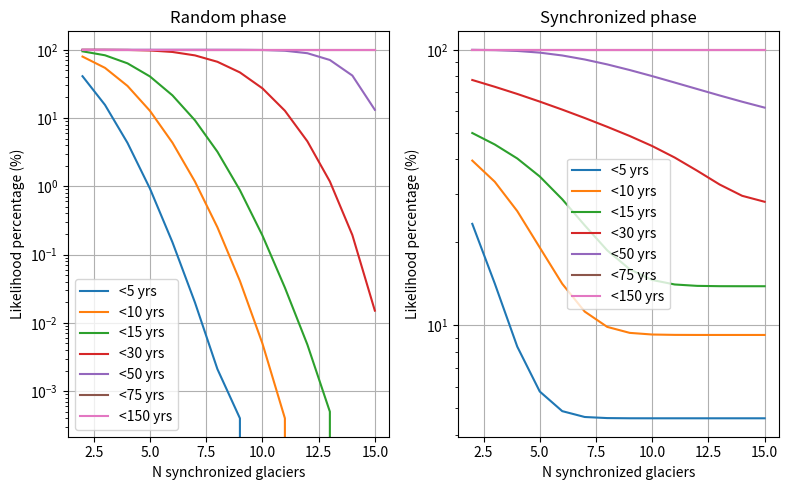

Generate this figure with matplotlib:
import numpy as np
import matplotlib.pyplot as plt
from pathlib import Path


def generate_test_cases(
    n_glaciers: int,
    n_iters: int,
    min_cycle: float,
    max_cycle: float,
    random_state: int | None = None,
) -> tuple[np.ndarray, np.ndarray]:
    """
    Generate (pseudo-)random test cases of surge cycles and phases.

    The test cases are not drawn from a normal distribution but are (supposed to be) completely random.

    Parameters
    ----------
    n_glaciers
        The number of glaciers to generate test cases for (for each iteration).
    n_iters
        The number of random cases to generate for each glacier.
    min_cycle
        The minimum bound of randomly generated surge cycles.
    max_cycle
        The maximum bound of randomly generated surge cycles.
    random_state
        Optional. The random state of the random number generator.

    Returns
    -------
    A tuple of (phases, cycles).

    Each array is a two-dimensional array:
        First dimension: Each glacier
        Second dimension: Each iteration
    """
    rng: np.random.Generator = np.random.default_rng(random_state)

    # Initialize empty lists that will be filled up with random values for each glacier
    phases = []
    cycles = []

    for _ in range(n_glaciers):

        # Generate phases as a fraction of the cycle (see below to convert to yrs)
        # These will be shuffled and act as different test cases
        phase = np.linspace(0, 1, n_iters)

        # Generate cycles between the min and max. These will be shuffled
        cycle = np.linspace(min_cycle, max_cycle, n_iters)

        # Shuffle both arrays
        for arr in (phase, cycle):
            rng.shuffle(arr)

        # Convert the phase from a fraction of a cycle to an actual value in yrs
        phase *= cycle

        phases.append(phase)
        cycles.append(cycle)

    phases = np.vstack(phases)
    cycles = np.vstack(cycles)

    return phases, cycles


def count_surges(phases: np.ndarray, cycles: np.ndarray, test_year: float, sync_threshold: float) -> np.ndarray:
    """
    Count the amount of surges that should occur at a given year within a given acceptable range.

    Parameters
    ----------
    phases
        The surge phases for every glacier. See `generate_test_cases` for the expected shape.
    cycles
        The surge cycles for every glacier. See `generate_test_cases` for the expected shape.
    test_year
        The year to evaluate how many surges occur on.
    sync_threshold
        The amount of years +- the test year to accept as synchronous.
    """
    # Find out where the test time is in the cycle and return the remainder
    time_in_cycle = (test_year - phases) % cycles

    # If the time is either near the beginning of a cycle or near the end, it's surging
    is_surging = np.min([time_in_cycle, cycles - time_in_cycle], axis=0) < (sync_threshold)

    # Count the occurrences of surges for each iteration
    n_surges = np.count_nonzero(is_surging, axis=0)

    return n_surges
    

def main(
    n_glaciers: int = 15,
    n_iters: int = int(1e6),
    min_cycle: float = 75.0,
    max_cycle: float = 150.0,
    random_state: int = 1,
    test_year: int = 0,
):
    """
    Run the main simulation.

    Parameters
    ----------
    n_glaciers
        The number of glaciers to generate test cases for (for each iteration).
    n_iters
        The number of random cases to generate for each glacier.
    min_cycle
        The minimum bound of randomly generated surge cycles.
    max_cycle
        The maximum bound of randomly generated surge cycles.
    random_state
        The random state of the random number generator.
    test_year
        The year to evaluate how many surges occur on.
 
    """
    phases, cycles = generate_test_cases(
        n_glaciers=n_glaciers, n_iters=n_iters, min_cycle=min_cycle, max_cycle=max_cycle, random_state=random_state
    )

    all_in_phase = phases.copy()
    all_in_phase[:, :] = phases[[0], :]

    plt.figure(figsize=(8, 5))
    for i, (scenario, phase_to_use) in enumerate([("Random phase", phases), ("Synchronized phase", all_in_phase)], start=1):

        plt.subplot(1, 2, i)
        # Test lots of different thresholds to accept as synchronous and plot them all
        n_glaciers_arr = np.arange(2, n_glaciers + 1)
        for sync_threshold in [5., 10., 15., 30., 50., 75., 150.]:
            n_surges = count_surges(phases=phase_to_use, cycles=cycles, test_year=test_year, sync_threshold=sync_threshold)

            n_surge_likelihood = 100 * np.count_nonzero(n_surges[:, None] >= n_glaciers_arr[None, :], axis=0) / n_iters

            plt.plot(n_glaciers_arr, n_surge_likelihood, label=f"<{sync_threshold:.0f} yrs")

        plt.grid()
        plt.title(scenario)
        plt.legend()
        plt.yscale("log")
        plt.ylabel("Likelihood percentage (%)")
        plt.xlabel("N synchronized glaciers")

    out_path = Path("figures/surge_sync_likelihood.jpg")
    out_path.parent.mkdir(exist_ok=True)
    plt.tight_layout()
    plt.savefig(out_path, dpi=600)

    plt.show()

if __name__ == "__main__":
    main()
